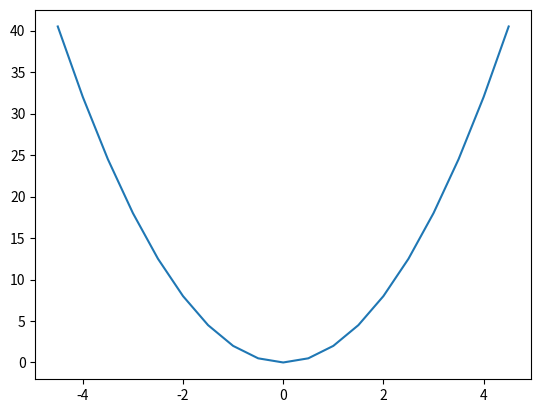

This figure's Python source:
from matplotlib import pyplot as plt
import numpy as np

x = np.arange(-4.5,5,0.5)
y = 2 * x**2

print([x,y])

plt.plot(x,y)
plt.show()
